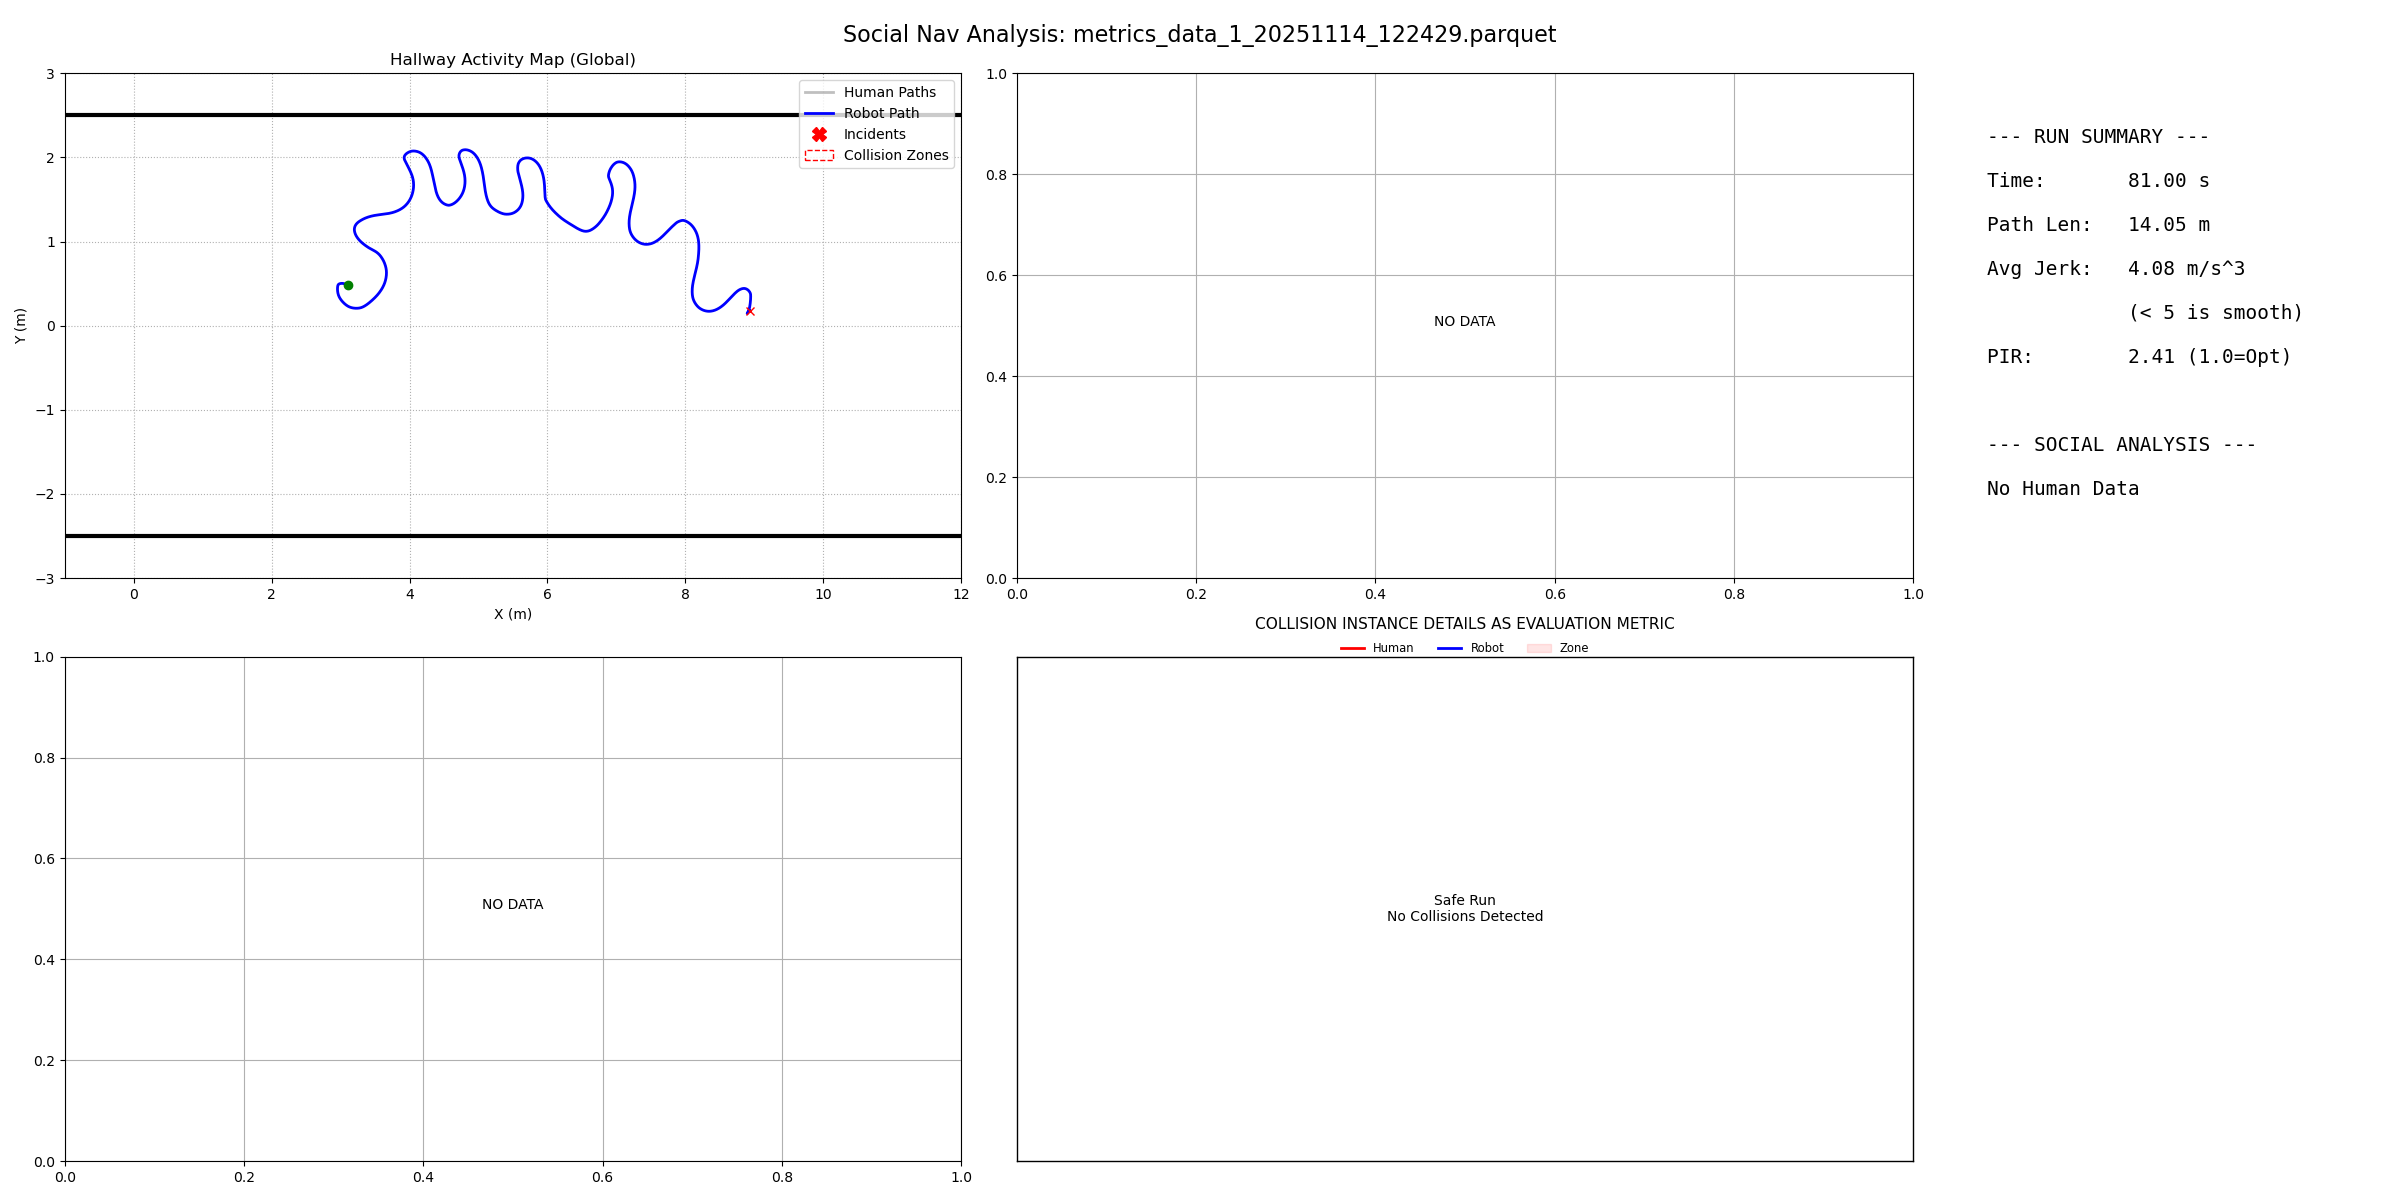

The file beside this chart, header and first rows:
filename, duration, path_length, pir, avg_jerk, min_human_dist, safety_margin, min_ttc, intrusion_count, passing_preference, politeness_slope, politeness_status
metrics_data_1_20251114_122429.parquet, 81.0, 14.05, 2.406, 4.079, -1, -99, 999, 0, N/A, 0.0, N/A
